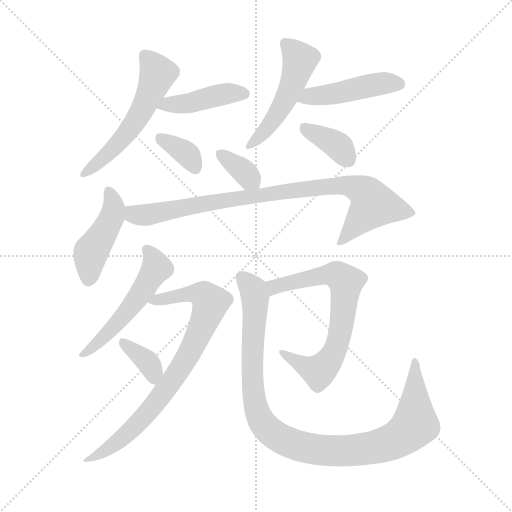
t = 0.00 s
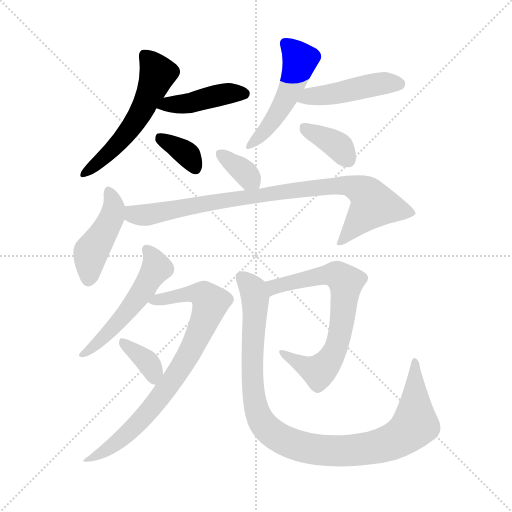
t = 1.95 s
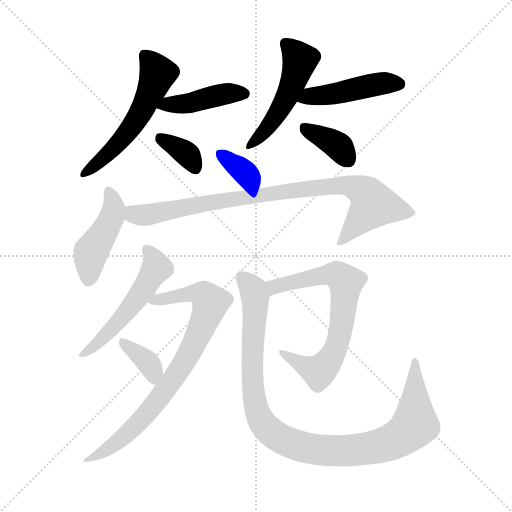
t = 3.90 s
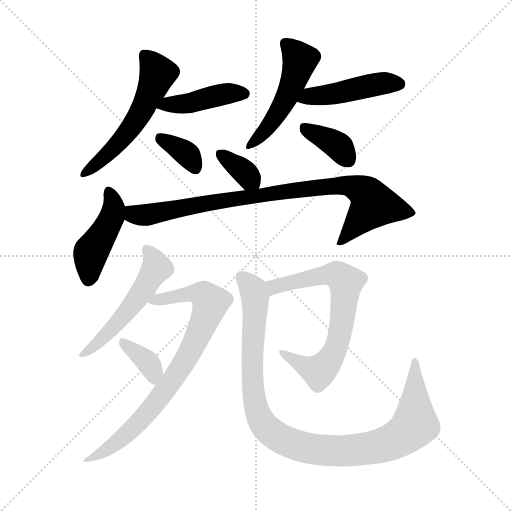
t = 5.85 s
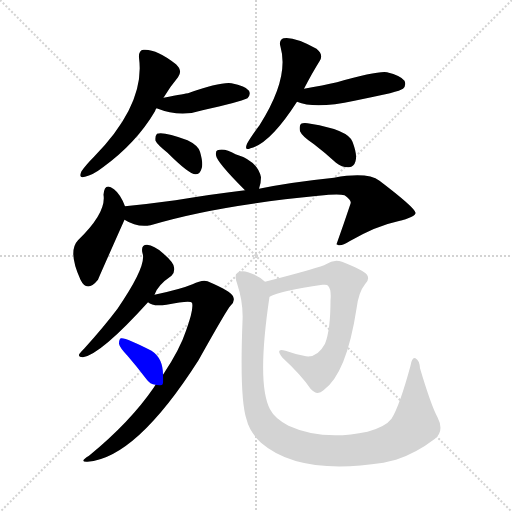
t = 7.80 s
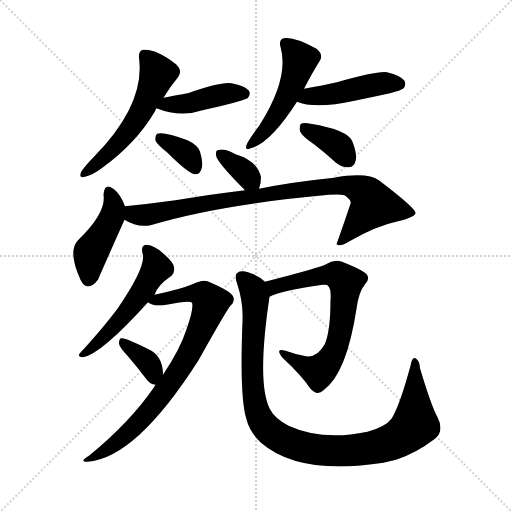
t = 9.75 s

The animated SVG that drew these frames (rendered in a browser with its animation timeline set to each time). Animation: 14 CSS @keyframes rules; one cycle of 9.75 s.

<svg version="1.1" viewBox="0 0 1024 1024" xmlns="http://www.w3.org/2000/svg">
  <g stroke="lightgray" stroke-dasharray="1,1" stroke-width="1" transform="scale(4, 4)">
    <line x1="0" y1="0" x2="256" y2="256"></line>
    <line x1="256" y1="0" x2="0" y2="256"></line>
    <line x1="128" y1="0" x2="128" y2="256"></line>
    <line x1="0" y1="128" x2="256" y2="128"></line>
  </g>
<g transform="scale(1, -1) translate(0, -900)">
   <style type="text/css">
    @keyframes keyframes0 {
      from {
       stroke: blue;
       stroke-dashoffset: 547;
       stroke-width: 128;
       }
       64% {
       animation-timing-function: step-end;
       stroke: blue;
       stroke-dashoffset: 0;
       stroke-width: 128;
       }
       to {
       stroke: black;
       stroke-width: 1024;
       }
       }
       #make-me-a-hanzi-animation-0 {
         animation: keyframes0 0.695150s both;
         animation-delay: 0.000000s;
         animation-timing-function: linear;
       }
    @keyframes keyframes1 {
      from {
       stroke: blue;
       stroke-dashoffset: 425;
       stroke-width: 128;
       }
       58% {
       animation-timing-function: step-end;
       stroke: blue;
       stroke-dashoffset: 0;
       stroke-width: 128;
       }
       to {
       stroke: black;
       stroke-width: 1024;
       }
       }
       #make-me-a-hanzi-animation-1 {
         animation: keyframes1 0.595866s both;
         animation-delay: 0.695150s;
         animation-timing-function: linear;
       }
    @keyframes keyframes2 {
      from {
       stroke: blue;
       stroke-dashoffset: 353;
       stroke-width: 128;
       }
       53% {
       animation-timing-function: step-end;
       stroke: blue;
       stroke-dashoffset: 0;
       stroke-width: 128;
       }
       to {
       stroke: black;
       stroke-width: 1024;
       }
       }
       #make-me-a-hanzi-animation-2 {
         animation: keyframes2 0.537272s both;
         animation-delay: 1.291016s;
         animation-timing-function: linear;
       }
    @keyframes keyframes3 {
      from {
       stroke: blue;
       stroke-dashoffset: 496;
       stroke-width: 128;
       }
       62% {
       animation-timing-function: step-end;
       stroke: blue;
       stroke-dashoffset: 0;
       stroke-width: 128;
       }
       to {
       stroke: black;
       stroke-width: 1024;
       }
       }
       #make-me-a-hanzi-animation-3 {
         animation: keyframes3 0.653646s both;
         animation-delay: 1.828288s;
         animation-timing-function: linear;
       }
    @keyframes keyframes4 {
      from {
       stroke: blue;
       stroke-dashoffset: 455;
       stroke-width: 128;
       }
       60% {
       animation-timing-function: step-end;
       stroke: blue;
       stroke-dashoffset: 0;
       stroke-width: 128;
       }
       to {
       stroke: black;
       stroke-width: 1024;
       }
       }
       #make-me-a-hanzi-animation-4 {
         animation: keyframes4 0.620280s both;
         animation-delay: 2.481934s;
         animation-timing-function: linear;
       }
    @keyframes keyframes5 {
      from {
       stroke: blue;
       stroke-dashoffset: 369;
       stroke-width: 128;
       }
       55% {
       animation-timing-function: step-end;
       stroke: blue;
       stroke-dashoffset: 0;
       stroke-width: 128;
       }
       to {
       stroke: black;
       stroke-width: 1024;
       }
       }
       #make-me-a-hanzi-animation-5 {
         animation: keyframes5 0.550293s both;
         animation-delay: 3.102214s;
         animation-timing-function: linear;
       }
    @keyframes keyframes6 {
      from {
       stroke: blue;
       stroke-dashoffset: 349;
       stroke-width: 128;
       }
       53% {
       animation-timing-function: step-end;
       stroke: blue;
       stroke-dashoffset: 0;
       stroke-width: 128;
       }
       to {
       stroke: black;
       stroke-width: 1024;
       }
       }
       #make-me-a-hanzi-animation-6 {
         animation: keyframes6 0.534017s both;
         animation-delay: 3.652507s;
         animation-timing-function: linear;
       }
    @keyframes keyframes7 {
      from {
       stroke: blue;
       stroke-dashoffset: 442;
       stroke-width: 128;
       }
       59% {
       animation-timing-function: step-end;
       stroke: blue;
       stroke-dashoffset: 0;
       stroke-width: 128;
       }
       to {
       stroke: black;
       stroke-width: 1024;
       }
       }
       #make-me-a-hanzi-animation-7 {
         animation: keyframes7 0.609701s both;
         animation-delay: 4.186523s;
         animation-timing-function: linear;
       }
    @keyframes keyframes8 {
      from {
       stroke: blue;
       stroke-dashoffset: 872;
       stroke-width: 128;
       }
       74% {
       animation-timing-function: step-end;
       stroke: blue;
       stroke-dashoffset: 0;
       stroke-width: 128;
       }
       to {
       stroke: black;
       stroke-width: 1024;
       }
       }
       #make-me-a-hanzi-animation-8 {
         animation: keyframes8 0.959635s both;
         animation-delay: 4.796224s;
         animation-timing-function: linear;
       }
    @keyframes keyframes9 {
      from {
       stroke: blue;
       stroke-dashoffset: 522;
       stroke-width: 128;
       }
       63% {
       animation-timing-function: step-end;
       stroke: blue;
       stroke-dashoffset: 0;
       stroke-width: 128;
       }
       to {
       stroke: black;
       stroke-width: 1024;
       }
       }
       #make-me-a-hanzi-animation-9 {
         animation: keyframes9 0.674805s both;
         animation-delay: 5.755859s;
         animation-timing-function: linear;
       }
    @keyframes keyframes10 {
      from {
       stroke: blue;
       stroke-dashoffset: 789;
       stroke-width: 128;
       }
       72% {
       animation-timing-function: step-end;
       stroke: blue;
       stroke-dashoffset: 0;
       stroke-width: 128;
       }
       to {
       stroke: black;
       stroke-width: 1024;
       }
       }
       #make-me-a-hanzi-animation-10 {
         animation: keyframes10 0.892090s both;
         animation-delay: 6.430664s;
         animation-timing-function: linear;
       }
    @keyframes keyframes11 {
      from {
       stroke: blue;
       stroke-dashoffset: 359;
       stroke-width: 128;
       }
       54% {
       animation-timing-function: step-end;
       stroke: blue;
       stroke-dashoffset: 0;
       stroke-width: 128;
       }
       to {
       stroke: black;
       stroke-width: 1024;
       }
       }
       #make-me-a-hanzi-animation-11 {
         animation: keyframes11 0.542155s both;
         animation-delay: 7.322754s;
         animation-timing-function: linear;
       }
    @keyframes keyframes12 {
      from {
       stroke: blue;
       stroke-dashoffset: 684;
       stroke-width: 128;
       }
       69% {
       animation-timing-function: step-end;
       stroke: blue;
       stroke-dashoffset: 0;
       stroke-width: 128;
       }
       to {
       stroke: black;
       stroke-width: 1024;
       }
       }
       #make-me-a-hanzi-animation-12 {
         animation: keyframes12 0.806641s both;
         animation-delay: 7.864909s;
         animation-timing-function: linear;
       }
    @keyframes keyframes13 {
      from {
       stroke: blue;
       stroke-dashoffset: 1019;
       stroke-width: 128;
       }
       77% {
       animation-timing-function: step-end;
       stroke: blue;
       stroke-dashoffset: 0;
       stroke-width: 128;
       }
       to {
       stroke: black;
       stroke-width: 1024;
       }
       }
       #make-me-a-hanzi-animation-13 {
         animation: keyframes13 1.079264s both;
         animation-delay: 8.671549s;
         animation-timing-function: linear;
       }
</style>
<path d="M 327.0 704.5 Q 340.0 726.5 356.0 745.5 Q 366.0 758.5 352.0 771.5 Q 313.0 802.5 287.0 800.5 Q 277.0 799.5 278.0 784.5 Q 291.0 691.5 188.0 586.5 Q 172.0 570.5 163.0 557.5 Q 156.0 542.5 170.0 546.5 Q 185.0 549.5 206.0 565.5 Q 273.0 614.5 310.0 677.5 Q 311.0 681.5 313.0 683.5 L 327.0 704.5 Z" fill="lightgray"></path> 
<path d="M 313.0 683.5 Q 361.0 664.5 405.0 679.5 Q 478.0 695.5 495.0 703.5 Q 502.0 710.5 498.0 718.5 Q 491.0 728.5 463.0 733.5 Q 441.0 736.5 376.0 713.5 Q 373.0 713.5 327.0 704.5 C 298.0 698.5 285.0 694.5 313.0 683.5 Z" fill="lightgray"></path> 
<path d="M 335.0 594.5 Q 378.0 551.5 391.0 551.5 Q 400.0 551.5 403.0 562.5 Q 407.0 572.5 400.0 596.5 Q 396.0 609.5 375.0 619.5 Q 327.0 637.5 314.0 632.5 Q 310.0 628.5 311.0 618.5 Q 314.0 611.5 335.0 594.5 Z" fill="lightgray"></path> 
<path d="M 608.0 722.5 Q 624.0 753.5 639.0 777.5 Q 648.0 790.5 633.0 802.5 Q 588.0 827.5 567.0 823.5 Q 557.0 819.5 561.0 806.5 Q 579.0 743.5 519.0 649.5 Q 501.0 625.5 494.0 612.5 Q 488.0 597.5 501.0 603.5 Q 540.0 612.5 594.0 696.5 L 608.0 722.5 Z" fill="lightgray"></path> 
<path d="M 594.0 696.5 Q 630.0 681.5 709.0 698.5 Q 743.0 705.5 780.0 713.5 Q 802.0 719.5 806.0 722.5 Q 813.0 729.5 809.0 738.5 Q 802.0 748.5 774.0 755.5 Q 755.0 758.5 674.0 735.5 Q 647.0 729.5 608.0 722.5 C 578.0 717.5 566.0 706.5 594.0 696.5 Z" fill="lightgray"></path> 
<path d="M 628.0 611.5 Q 649.0 595.5 672.0 574.5 Q 685.0 564.5 698.0 565.5 Q 708.0 566.5 711.0 577.5 Q 715.0 590.5 705.0 616.5 Q 696.0 640.5 621.0 652.5 Q 608.0 655.5 602.0 652.5 Q 598.0 648.5 600.0 637.5 Q 604.0 627.5 628.0 611.5 Z" fill="lightgray"></path> 
<path d="M 518.0 522.5 Q 522.0 532.5 522.0 545.5 Q 515.0 578.5 471.0 591.5 Q 449.0 604.5 435.0 599.5 Q 431.0 598.5 432.0 589.5 Q 433.0 576.5 490.0 519.5 C 510.0 499.5 510.0 499.5 518.0 522.5 Z" fill="lightgray"></path> 
<path d="M 250.0 487.5 Q 241.0 511.5 228.0 521.5 Q 209.0 536.5 207.0 510.5 Q 213.0 474.5 156.0 419.5 Q 135.0 397.5 161.0 340.5 Q 174.0 313.5 196.0 340.5 Q 196.0 341.5 249.0 460.5 C 255.0 474.5 255.0 474.5 250.0 487.5 Z" fill="lightgray"></path> 
<path d="M 249.0 460.5 Q 274.0 444.5 301.0 449.5 Q 430.0 488.5 637.0 508.5 Q 676.0 512.5 689.0 509.5 Q 704.0 499.5 701.0 492.5 Q 688.0 453.5 673.0 411.5 L 675.0 410.5 Q 682.0 406.5 699.0 417.5 Q 753.0 448.5 796.0 457.5 Q 832.0 466.5 831.0 474.5 Q 830.0 484.5 759.0 538.5 Q 735.0 556.5 668.0 544.5 Q 581.0 535.5 518.0 522.5 L 490.0 519.5 Q 430.0 512.5 351.0 499.5 Q 300.0 492.5 250.0 487.5 C 220.0 484.5 222.0 473.5 249.0 460.5 Z" fill="lightgray"></path> 
<path d="M 309.0 310.5 Q 315.0 329.5 343.0 348.5 Q 350.0 355.5 348.0 365.5 Q 347.0 375.5 326.0 393.5 Q 308.0 409.5 294.0 410.5 Q 281.0 410.5 285.0 393.5 Q 294.0 368.5 235.0 282.5 Q 207.0 245.5 169.0 203.5 Q 162.0 196.5 159.0 192.5 Q 155.0 185.5 166.0 185.5 Q 202.0 191.5 296.0 295.5 L 309.0 310.5 Z" fill="lightgray"></path> 
<path d="M 311.0 130.5 Q 310.0 129.5 308.0 125.5 Q 260.0 55.5 178.0 -11.5 Q 157.0 -24.5 175.0 -23.5 Q 272.0 -16.5 397.0 179.5 Q 454.0 281.5 461.0 288.5 Q 471.0 297.5 466.0 307.5 Q 462.0 317.5 415.0 337.5 Q 405.0 341.5 385.0 331.5 Q 361.0 321.5 309.0 310.5 C 280.0 304.5 276.0 303.5 296.0 295.5 Q 305.0 286.5 333.0 290.5 Q 381.0 300.5 384.0 294.5 Q 388.0 282.5 372.0 238.5 Q 360.0 201.5 326.0 150.5 L 311.0 130.5 Z" fill="lightgray"></path> 
<path d="M 326.0 150.5 Q 326.0 183.5 303.0 198.5 Q 251.0 225.5 242.0 223.5 Q 238.0 222.5 238.0 212.5 Q 239.0 205.5 255.0 188.5 Q 274.0 166.5 293.0 141.5 Q 300.0 131.5 311.0 130.5 C 327.0 127.5 327.0 127.5 326.0 150.5 Z" fill="lightgray"></path> 
<path d="M 539.0 306.5 Q 561.0 318.5 645.0 330.5 Q 655.0 331.5 656.0 328.5 Q 663.0 321.5 661.0 299.5 Q 661.0 239.5 650.0 212.5 Q 635.0 184.5 612.0 187.5 Q 590.0 191.5 571.0 198.5 Q 549.0 205.5 565.0 184.5 Q 602.0 150.5 621.0 122.5 Q 634.0 107.5 647.0 119.5 Q 693.0 152.5 713.0 282.5 Q 717.0 315.5 730.0 331.5 Q 740.0 341.5 734.0 350.5 Q 727.0 359.5 684.0 376.5 Q 668.0 382.5 652.0 371.5 Q 643.0 365.5 530.0 336.5 C 501.0 329.5 511.0 295.5 539.0 306.5 Z" fill="lightgray"></path> 
<path d="M 875.0 65.5 Q 862.0 89.5 840.0 163.5 Q 839.0 179.5 831.0 183.5 Q 824.0 186.5 821.0 168.5 Q 799.0 87.5 783.0 62.5 Q 771.0 46.5 735.0 36.5 Q 645.0 17.5 577.0 48.5 Q 549.0 63.5 540.0 81.5 Q 513.0 132.5 539.0 306.5 C 542.0 328.5 542.0 328.5 530.0 336.5 Q 517.0 349.5 496.0 355.5 Q 483.0 359.5 475.0 354.5 Q 468.0 350.5 474.0 333.5 Q 487.0 294.5 485.0 257.5 Q 479.0 103.5 493.0 61.5 Q 499.0 36.5 522.0 14.5 Q 598.0 -51.5 767.0 -25.5 Q 779.0 -22.5 792.0 -19.5 Q 832.0 -6.5 870.0 22.5 Q 889.0 38.5 875.0 65.5 Z" fill="lightgray"></path> 
      <clipPath id="make-me-a-hanzi-clip-0">
      <path d="M 327.0 704.5 Q 340.0 726.5 356.0 745.5 Q 366.0 758.5 352.0 771.5 Q 313.0 802.5 287.0 800.5 Q 277.0 799.5 278.0 784.5 Q 291.0 691.5 188.0 586.5 Q 172.0 570.5 163.0 557.5 Q 156.0 542.5 170.0 546.5 Q 185.0 549.5 206.0 565.5 Q 273.0 614.5 310.0 677.5 Q 311.0 681.5 313.0 683.5 L 327.0 704.5 Z" fill="lightgray"></path>
      </clipPath>
      <path clip-path="url(#make-me-a-hanzi-clip-0)" d="M 289.0 788.5 L 315.0 752.5 L 286.0 683.5 L 265.0 647.5 L 227.0 602.5 L 173.0 556.5 " fill="none" id="make-me-a-hanzi-animation-0" stroke-dasharray="419 838" stroke-linecap="round"></path>

      <clipPath id="make-me-a-hanzi-clip-1">
      <path d="M 313.0 683.5 Q 361.0 664.5 405.0 679.5 Q 478.0 695.5 495.0 703.5 Q 502.0 710.5 498.0 718.5 Q 491.0 728.5 463.0 733.5 Q 441.0 736.5 376.0 713.5 Q 373.0 713.5 327.0 704.5 C 298.0 698.5 285.0 694.5 313.0 683.5 Z" fill="lightgray"></path>
      </clipPath>
      <path clip-path="url(#make-me-a-hanzi-clip-1)" d="M 322.0 684.5 L 335.0 691.5 L 367.0 691.5 L 458.0 713.5 L 487.0 712.5 " fill="none" id="make-me-a-hanzi-animation-1" stroke-dasharray="297 594" stroke-linecap="round"></path>

      <clipPath id="make-me-a-hanzi-clip-2">
      <path d="M 335.0 594.5 Q 378.0 551.5 391.0 551.5 Q 400.0 551.5 403.0 562.5 Q 407.0 572.5 400.0 596.5 Q 396.0 609.5 375.0 619.5 Q 327.0 637.5 314.0 632.5 Q 310.0 628.5 311.0 618.5 Q 314.0 611.5 335.0 594.5 Z" fill="lightgray"></path>
      </clipPath>
      <path clip-path="url(#make-me-a-hanzi-clip-2)" d="M 319.0 624.5 L 369.0 595.5 L 391.0 563.5 " fill="none" id="make-me-a-hanzi-animation-2" stroke-dasharray="225 450" stroke-linecap="round"></path>

      <clipPath id="make-me-a-hanzi-clip-3">
      <path d="M 608.0 722.5 Q 624.0 753.5 639.0 777.5 Q 648.0 790.5 633.0 802.5 Q 588.0 827.5 567.0 823.5 Q 557.0 819.5 561.0 806.5 Q 579.0 743.5 519.0 649.5 Q 501.0 625.5 494.0 612.5 Q 488.0 597.5 501.0 603.5 Q 540.0 612.5 594.0 696.5 L 608.0 722.5 Z" fill="lightgray"></path>
      </clipPath>
      <path clip-path="url(#make-me-a-hanzi-clip-3)" d="M 571.0 812.5 L 600.0 780.5 L 589.0 742.5 L 542.0 653.5 L 503.0 612.5 " fill="none" id="make-me-a-hanzi-animation-3" stroke-dasharray="368 736" stroke-linecap="round"></path>

      <clipPath id="make-me-a-hanzi-clip-4">
      <path d="M 594.0 696.5 Q 630.0 681.5 709.0 698.5 Q 743.0 705.5 780.0 713.5 Q 802.0 719.5 806.0 722.5 Q 813.0 729.5 809.0 738.5 Q 802.0 748.5 774.0 755.5 Q 755.0 758.5 674.0 735.5 Q 647.0 729.5 608.0 722.5 C 578.0 717.5 566.0 706.5 594.0 696.5 Z" fill="lightgray"></path>
      </clipPath>
      <path clip-path="url(#make-me-a-hanzi-clip-4)" d="M 601.0 701.5 L 764.0 733.5 L 797.0 732.5 " fill="none" id="make-me-a-hanzi-animation-4" stroke-dasharray="327 654" stroke-linecap="round"></path>

      <clipPath id="make-me-a-hanzi-clip-5">
      <path d="M 628.0 611.5 Q 649.0 595.5 672.0 574.5 Q 685.0 564.5 698.0 565.5 Q 708.0 566.5 711.0 577.5 Q 715.0 590.5 705.0 616.5 Q 696.0 640.5 621.0 652.5 Q 608.0 655.5 602.0 652.5 Q 598.0 648.5 600.0 637.5 Q 604.0 627.5 628.0 611.5 Z" fill="lightgray"></path>
      </clipPath>
      <path clip-path="url(#make-me-a-hanzi-clip-5)" d="M 608.0 644.5 L 673.0 610.5 L 697.0 579.5 " fill="none" id="make-me-a-hanzi-animation-5" stroke-dasharray="241 482" stroke-linecap="round"></path>

      <clipPath id="make-me-a-hanzi-clip-6">
      <path d="M 518.0 522.5 Q 522.0 532.5 522.0 545.5 Q 515.0 578.5 471.0 591.5 Q 449.0 604.5 435.0 599.5 Q 431.0 598.5 432.0 589.5 Q 433.0 576.5 490.0 519.5 C 510.0 499.5 510.0 499.5 518.0 522.5 Z" fill="lightgray"></path>
      </clipPath>
      <path clip-path="url(#make-me-a-hanzi-clip-6)" d="M 441.0 592.5 L 489.0 555.5 L 510.0 530.5 " fill="none" id="make-me-a-hanzi-animation-6" stroke-dasharray="221 442" stroke-linecap="round"></path>

      <clipPath id="make-me-a-hanzi-clip-7">
      <path d="M 250.0 487.5 Q 241.0 511.5 228.0 521.5 Q 209.0 536.5 207.0 510.5 Q 213.0 474.5 156.0 419.5 Q 135.0 397.5 161.0 340.5 Q 174.0 313.5 196.0 340.5 Q 196.0 341.5 249.0 460.5 C 255.0 474.5 255.0 474.5 250.0 487.5 Z" fill="lightgray"></path>
      </clipPath>
      <path clip-path="url(#make-me-a-hanzi-clip-7)" d="M 218.0 515.5 L 228.0 486.5 L 225.0 468.5 L 180.0 390.5 L 177.0 343.5 " fill="none" id="make-me-a-hanzi-animation-7" stroke-dasharray="314 628" stroke-linecap="round"></path>

      <clipPath id="make-me-a-hanzi-clip-8">
      <path d="M 249.0 460.5 Q 274.0 444.5 301.0 449.5 Q 430.0 488.5 637.0 508.5 Q 676.0 512.5 689.0 509.5 Q 704.0 499.5 701.0 492.5 Q 688.0 453.5 673.0 411.5 L 675.0 410.5 Q 682.0 406.5 699.0 417.5 Q 753.0 448.5 796.0 457.5 Q 832.0 466.5 831.0 474.5 Q 830.0 484.5 759.0 538.5 Q 735.0 556.5 668.0 544.5 Q 581.0 535.5 518.0 522.5 L 490.0 519.5 Q 430.0 512.5 351.0 499.5 Q 300.0 492.5 250.0 487.5 C 220.0 484.5 222.0 473.5 249.0 460.5 Z" fill="lightgray"></path>
      </clipPath>
      <path clip-path="url(#make-me-a-hanzi-clip-8)" d="M 258.0 480.5 L 267.0 471.5 L 292.0 469.5 L 582.0 519.5 L 700.0 528.5 L 727.0 516.5 L 747.0 490.5 L 688.0 420.5 L 677.0 417.5 " fill="none" id="make-me-a-hanzi-animation-8" stroke-dasharray="744 1488" stroke-linecap="round"></path>

      <clipPath id="make-me-a-hanzi-clip-9">
      <path d="M 309.0 310.5 Q 315.0 329.5 343.0 348.5 Q 350.0 355.5 348.0 365.5 Q 347.0 375.5 326.0 393.5 Q 308.0 409.5 294.0 410.5 Q 281.0 410.5 285.0 393.5 Q 294.0 368.5 235.0 282.5 Q 207.0 245.5 169.0 203.5 Q 162.0 196.5 159.0 192.5 Q 155.0 185.5 166.0 185.5 Q 202.0 191.5 296.0 295.5 L 309.0 310.5 Z" fill="lightgray"></path>
      </clipPath>
      <path clip-path="url(#make-me-a-hanzi-clip-9)" d="M 294.0 399.5 L 313.0 363.5 L 288.0 322.5 L 220.0 237.5 L 167.0 193.5 " fill="none" id="make-me-a-hanzi-animation-9" stroke-dasharray="394 788" stroke-linecap="round"></path>

      <clipPath id="make-me-a-hanzi-clip-10">
      <path d="M 311.0 130.5 Q 310.0 129.5 308.0 125.5 Q 260.0 55.5 178.0 -11.5 Q 157.0 -24.5 175.0 -23.5 Q 272.0 -16.5 397.0 179.5 Q 454.0 281.5 461.0 288.5 Q 471.0 297.5 466.0 307.5 Q 462.0 317.5 415.0 337.5 Q 405.0 341.5 385.0 331.5 Q 361.0 321.5 309.0 310.5 C 280.0 304.5 276.0 303.5 296.0 295.5 Q 305.0 286.5 333.0 290.5 Q 381.0 300.5 384.0 294.5 Q 388.0 282.5 372.0 238.5 Q 360.0 201.5 326.0 150.5 L 311.0 130.5 Z" fill="lightgray"></path>
      </clipPath>
      <path clip-path="url(#make-me-a-hanzi-clip-10)" d="M 302.0 296.5 L 386.0 313.5 L 408.0 310.5 L 421.0 293.5 L 385.0 202.5 L 336.0 125.5 L 267.0 44.5 L 217.0 2.5 L 180.0 -18.5 " fill="none" id="make-me-a-hanzi-animation-10" stroke-dasharray="661 1322" stroke-linecap="round"></path>

      <clipPath id="make-me-a-hanzi-clip-11">
      <path d="M 326.0 150.5 Q 326.0 183.5 303.0 198.5 Q 251.0 225.5 242.0 223.5 Q 238.0 222.5 238.0 212.5 Q 239.0 205.5 255.0 188.5 Q 274.0 166.5 293.0 141.5 Q 300.0 131.5 311.0 130.5 C 327.0 127.5 327.0 127.5 326.0 150.5 Z" fill="lightgray"></path>
      </clipPath>
      <path clip-path="url(#make-me-a-hanzi-clip-11)" d="M 244.0 216.5 L 294.0 177.5 L 309.0 140.5 " fill="none" id="make-me-a-hanzi-animation-11" stroke-dasharray="231 462" stroke-linecap="round"></path>

      <clipPath id="make-me-a-hanzi-clip-12">
      <path d="M 539.0 306.5 Q 561.0 318.5 645.0 330.5 Q 655.0 331.5 656.0 328.5 Q 663.0 321.5 661.0 299.5 Q 661.0 239.5 650.0 212.5 Q 635.0 184.5 612.0 187.5 Q 590.0 191.5 571.0 198.5 Q 549.0 205.5 565.0 184.5 Q 602.0 150.5 621.0 122.5 Q 634.0 107.5 647.0 119.5 Q 693.0 152.5 713.0 282.5 Q 717.0 315.5 730.0 331.5 Q 740.0 341.5 734.0 350.5 Q 727.0 359.5 684.0 376.5 Q 668.0 382.5 652.0 371.5 Q 643.0 365.5 530.0 336.5 C 501.0 329.5 511.0 295.5 539.0 306.5 Z" fill="lightgray"></path>
      </clipPath>
      <path clip-path="url(#make-me-a-hanzi-clip-12)" d="M 540.0 314.5 L 550.0 328.5 L 641.0 348.5 L 673.0 350.5 L 691.0 335.5 L 681.0 233.5 L 671.0 199.5 L 656.0 174.5 L 636.0 157.5 L 575.0 188.5 " fill="none" id="make-me-a-hanzi-animation-12" stroke-dasharray="556 1112" stroke-linecap="round"></path>

      <clipPath id="make-me-a-hanzi-clip-13">
      <path d="M 875.0 65.5 Q 862.0 89.5 840.0 163.5 Q 839.0 179.5 831.0 183.5 Q 824.0 186.5 821.0 168.5 Q 799.0 87.5 783.0 62.5 Q 771.0 46.5 735.0 36.5 Q 645.0 17.5 577.0 48.5 Q 549.0 63.5 540.0 81.5 Q 513.0 132.5 539.0 306.5 C 542.0 328.5 542.0 328.5 530.0 336.5 Q 517.0 349.5 496.0 355.5 Q 483.0 359.5 475.0 354.5 Q 468.0 350.5 474.0 333.5 Q 487.0 294.5 485.0 257.5 Q 479.0 103.5 493.0 61.5 Q 499.0 36.5 522.0 14.5 Q 598.0 -51.5 767.0 -25.5 Q 779.0 -22.5 792.0 -19.5 Q 832.0 -6.5 870.0 22.5 Q 889.0 38.5 875.0 65.5 Z" fill="lightgray"></path>
      </clipPath>
      <path clip-path="url(#make-me-a-hanzi-clip-13)" d="M 483.0 345.5 L 503.0 326.5 L 511.0 298.5 L 504.0 202.5 L 512.0 85.5 L 530.0 47.5 L 563.0 21.5 L 607.0 5.5 L 679.0 -2.5 L 754.0 6.5 L 797.0 22.5 L 830.0 54.5 L 830.0 176.5 " fill="none" id="make-me-a-hanzi-animation-13" stroke-dasharray="891 1782" stroke-linecap="round"></path>

</g>
</svg>
